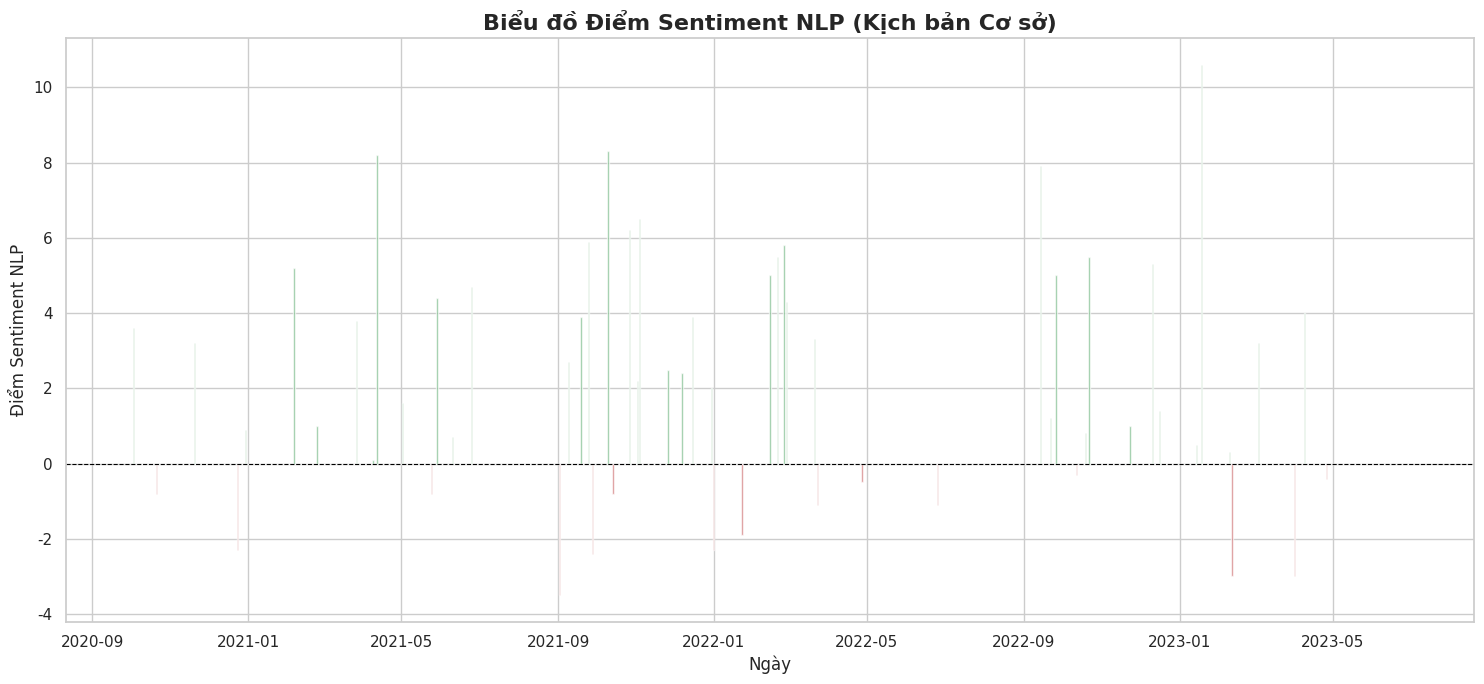

Here is the Python script that generated this plot:
import pandas as pd
import numpy as np
import matplotlib.pyplot as plt
import seaborn as sns

# ===================================================================================================
# Dữ liệu cho phần Credit Suisse
# Kịch bản 01: Chỉ sinh điểm NLP, xuất file và visualize
# ===================================================================================================

# --- Hàm 1: Sinh dữ liệu NLP (Không đổi) ---
def generate_nlp_scores(start_date: str, num_days: int, prob_news_event: float, mean_score: float, std_dev_score: float):
    """Sinh dữ liệu điểm sentiment từ tin tức."""
    dates = pd.date_range(start=start_date, periods=num_days, freq='D')
    data = []
    for date in dates:
        score = 0
        if np.random.rand() < prob_news_event:
            score = np.random.normal(loc=mean_score, scale=std_dev_score)
        data.append({'date': date, 'nlp_score': score})
    df = pd.DataFrame(data)
    # Giữ lại số thực để khớp với format yêu cầu (ví dụ: 2.0, -1.0)
    df['nlp_score'] = df['nlp_score'].round(1) 
    return df

# ==================================================================
# == HÀM 2 (MỚI): Trực quan hóa chỉ điểm NLP                       ==
# ==================================================================
def visualize_nlp_scores(df: pd.DataFrame, title: str):
    """Hàm trực quan hóa chỉ riêng điểm NLP."""
    print("\nĐang tạo biểu đồ kết quả NLP...")
    sns.set_theme(style="whitegrid")
    df['date'] = pd.to_datetime(df['date'])
    
    fig, ax = plt.subplots(figsize=(15, 7))
    
    # Tạo màu sắc dựa trên giá trị dương hoặc âm
    colors = ['g' if x >= 0 else 'r' for x in df['nlp_score']]
    
    # Vẽ biểu đồ cột
    ax.bar(df['date'], df['nlp_score'], color=colors, alpha=0.7, width=1.0, label='Điểm NLP')
    
    # Thêm đường tham chiếu tại y=0
    ax.axhline(0, color='black', linewidth=0.8, linestyle='--')
    
    # Đặt nhãn và tiêu đề
    ax.set_xlabel('Ngày')
    ax.set_ylabel('Điểm Sentiment NLP')
    ax.set_title(title, fontsize=16, fontweight='bold')
    
    fig.tight_layout()
    plt.show()


# =======================================================================
# == HÀM CHÍNH CHO KỊCH BẢN 01 (CHỈ TÍNH NLP)                          ==
# ========================================================================
def run_nlp_only_scenario():
    """
    Chạy mô phỏng chỉ để sinh điểm NLP, xuất file CSV và trực quan hóa.
    """
    np.random.seed(101)
    # --- Bước 1: Set tham số NLP để tạo điểm sentiment ---
    print("Bước 1: Sinh dữ liệu NLP cho kịch bản cơ sở...")
    nlp_params_baseline = {
        "start_date": '2020-10-01',
        "num_days": 1003,
        "prob_news_event": 0.05,
        "mean_score": 2,
        "std_dev_score": 3
    }
    nlp_df = generate_nlp_scores(**nlp_params_baseline)
    
    # --- Bước 2: Xử lý và xuất điểm NLP ra file CSV ---
    print("\nBước 2: Chuẩn bị và xuất dữ liệu NLP ra file CSV...")
    output_df = nlp_df.copy()
    output_df.rename(columns={'nlp_score': 'total_mark'}, inplace=True)
    output_df['date'] = output_df['date'].dt.strftime('%Y-%m-%d')
    
    file_name = r'src\scenario_generation\scenario_01_nlp.csv'
    output_df.to_csv(file_name, index=False)
    
    print(f"Đã xuất thành công dữ liệu ra file: {file_name}")
    print("Xem trước 5 dòng dữ liệu trong file CSV:")
    print(output_df.head())

    # ==================================================================
    # == BƯỚC 3 (MỚI): Trực quan hóa kết quả NLP                      ==
    # ==================================================================
    visualize_nlp_scores(nlp_df, title='Biểu đồ Điểm Sentiment NLP (Kịch bản Cơ sở)')


# === Chạy Kịch bản chỉ sinh NLP ===
if __name__ == "__main__":
    run_nlp_only_scenario()